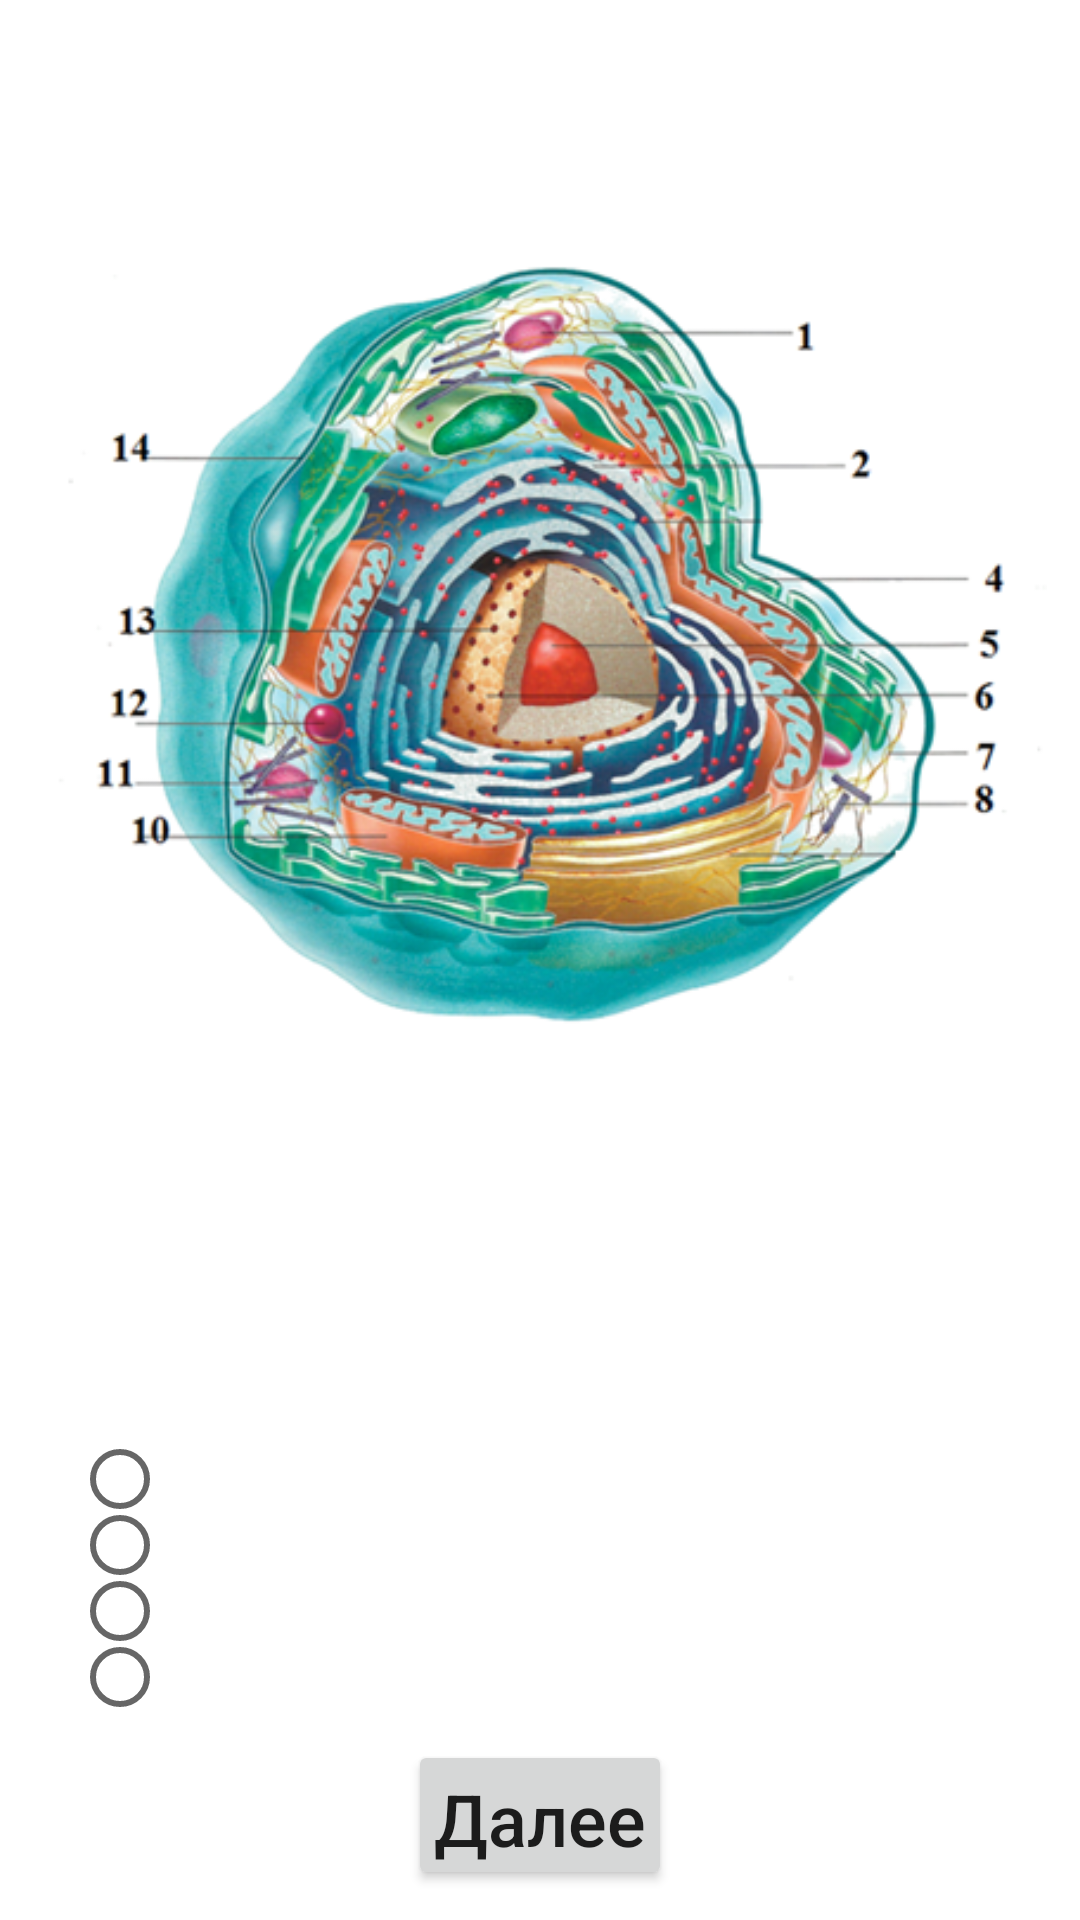

Reconstruct the res/layout file that produces this screen, plus the resources it refers to.
<!-- AndroidManifest.xml: application theme Theme.ExtraordinarySubstances -->
<!-- res/layout/seventhquestion.xml -->
<?xml version="1.0" encoding="utf-8"?>
<RelativeLayout xmlns:android="http://schemas.android.com/apk/res/android"
    xmlns:app="http://schemas.android.com/apk/res-auto"
    android:layout_width="match_parent"
    android:layout_height="match_parent"
    android:orientation="vertical">

    <ImageView
        android:id="@+id/main_background"
        android:layout_width="match_parent"
        android:layout_height="match_parent"
        android:background="#FFFFFF"
        android:scaleType="centerCrop"
        android:src="@drawable/main_background" />

    <TextView
        android:id="@+id/questionText7"
        android:layout_width="match_parent"
        android:layout_height="wrap_content"
        android:text="@string/qw7"
        android:gravity="center"
        android:textColor="@color/white"
        android:textSize="18dp"
        android:padding="10dp"
        android:layout_below="@+id/image7"/>


    <TextView
        android:id="@+id/title"
        android:layout_width="match_parent"
        android:layout_height="wrap_content"
        android:text="@string/title"
        android:textColor="@color/white"
        android:textSize="30dp"
        android:textStyle="bold"
        android:gravity="center" />


    <RadioGroup
        android:id="@+id/radioGroup7"
        android:layout_width="match_parent"
        android:layout_height="wrap_content"
        android:orientation="vertical"
        android:layout_below="@id/questionText7"
        android:layout_above="@id/container3">
        <RadioButton
            android:id="@+id/answ71"
            android:layout_width="match_parent"
            android:layout_height="wrap_content"
            android:layout_marginLeft="24dp"
            android:text="@string/answ71"
            android:textColor="@color/white"
            android:textSize="20dp"
            android:layout_weight="1" />

        <RadioButton
            android:id="@+id/answ72"
            android:layout_width="match_parent"
            android:layout_height="wrap_content"
            android:layout_marginLeft="24dp"
            android:text="@string/answ72"
            android:textColor="@color/white"
            android:textSize="20dp"
            android:layout_weight="1" />

        <RadioButton
            android:id="@+id/answ73"
            android:layout_width="match_parent"
            android:layout_height="wrap_content"
            android:layout_marginLeft="24dp"
            android:text="@string/answ73"
            android:textColor="@color/white"
            android:textSize="20dp"
            android:layout_weight="1" />

        <RadioButton
            android:id="@+id/answ74"
            android:layout_width="match_parent"
            android:layout_height="wrap_content"
            android:layout_marginLeft="24dp"
            android:text="@string/answ74"
            android:textColor="@color/white"
            android:textSize="20dp"
            android:layout_weight="1" />
    </RadioGroup>

    <LinearLayout
        android:id="@+id/container3"
        android:layout_width="wrap_content"
        android:layout_height="70dp"
        android:layout_alignParentBottom="true"
        android:layout_centerHorizontal="true"
        android:orientation="horizontal"
        android:padding="10dp">

        <Button
            android:id="@+id/buttonNext"
            android:layout_width="wrap_content"
            android:layout_height="wrap_content"
            android:paddingLeft="5dp"
            android:paddingRight="5dp"
            android:text="@string/next"
            android:textAllCaps="false"
            android:onClick="onClick"
            android:textSize="24sp" />
    </LinearLayout>


    <ImageView
        android:id="@+id/image7"
        android:layout_centerHorizontal="true"
        android:src="@drawable/image7"
        android:layout_width="338dp"
        android:layout_height="278dp"
        android:layout_below="@id/title"/>

</RelativeLayout>
<!-- resources referenced by this layout -->
<resources>
  <color name="white">#FFFFFFFF</color>
  <!-- drawable image7: png bitmap (drawable, 211793 bytes) -->
  <string name="answ71">олеиновая кислота</string>
  <string name="answ72">холестерин</string>
  <string name="answ73">лауриновая кислота</string>
  <string name="answ74">стеариновая кислота</string>
  <string name="next">Далее</string>
  <string name="qw7">Данное вещество играет активную роль во многих процессах организма человека, изменяя состав клеточных мембран и активность рецепторов, находящихся на этой мембране</string>
  <string name="title">Угадайте загаданное вещество</string>
  <style name="Theme.ExtraordinarySubstances" parent="Theme.MaterialComponents.DayNight.DarkActionBar">
          
          <item name="colorPrimary">@color/purple_500</item>
          <item name="colorPrimaryVariant">@color/purple_700</item>
          <item name="colorOnPrimary">@color/white</item>
          
          <item name="colorSecondary">@color/teal_200</item>
          <item name="colorSecondaryVariant">@color/teal_700</item>
          <item name="colorOnSecondary">@color/black</item>
          
          <item name="android:statusBarColor" tools:targetApi="l">?attr/colorPrimaryVariant</item>
          
      </style>
  <color name="purple_500">#FF6200EE</color>
  <color name="purple_700">#FF3700B3</color>
  <color name="teal_200">#FF03DAC5</color>
  <color name="teal_700">#FF018786</color>
  <color name="black">#FF000000</color>
</resources>
